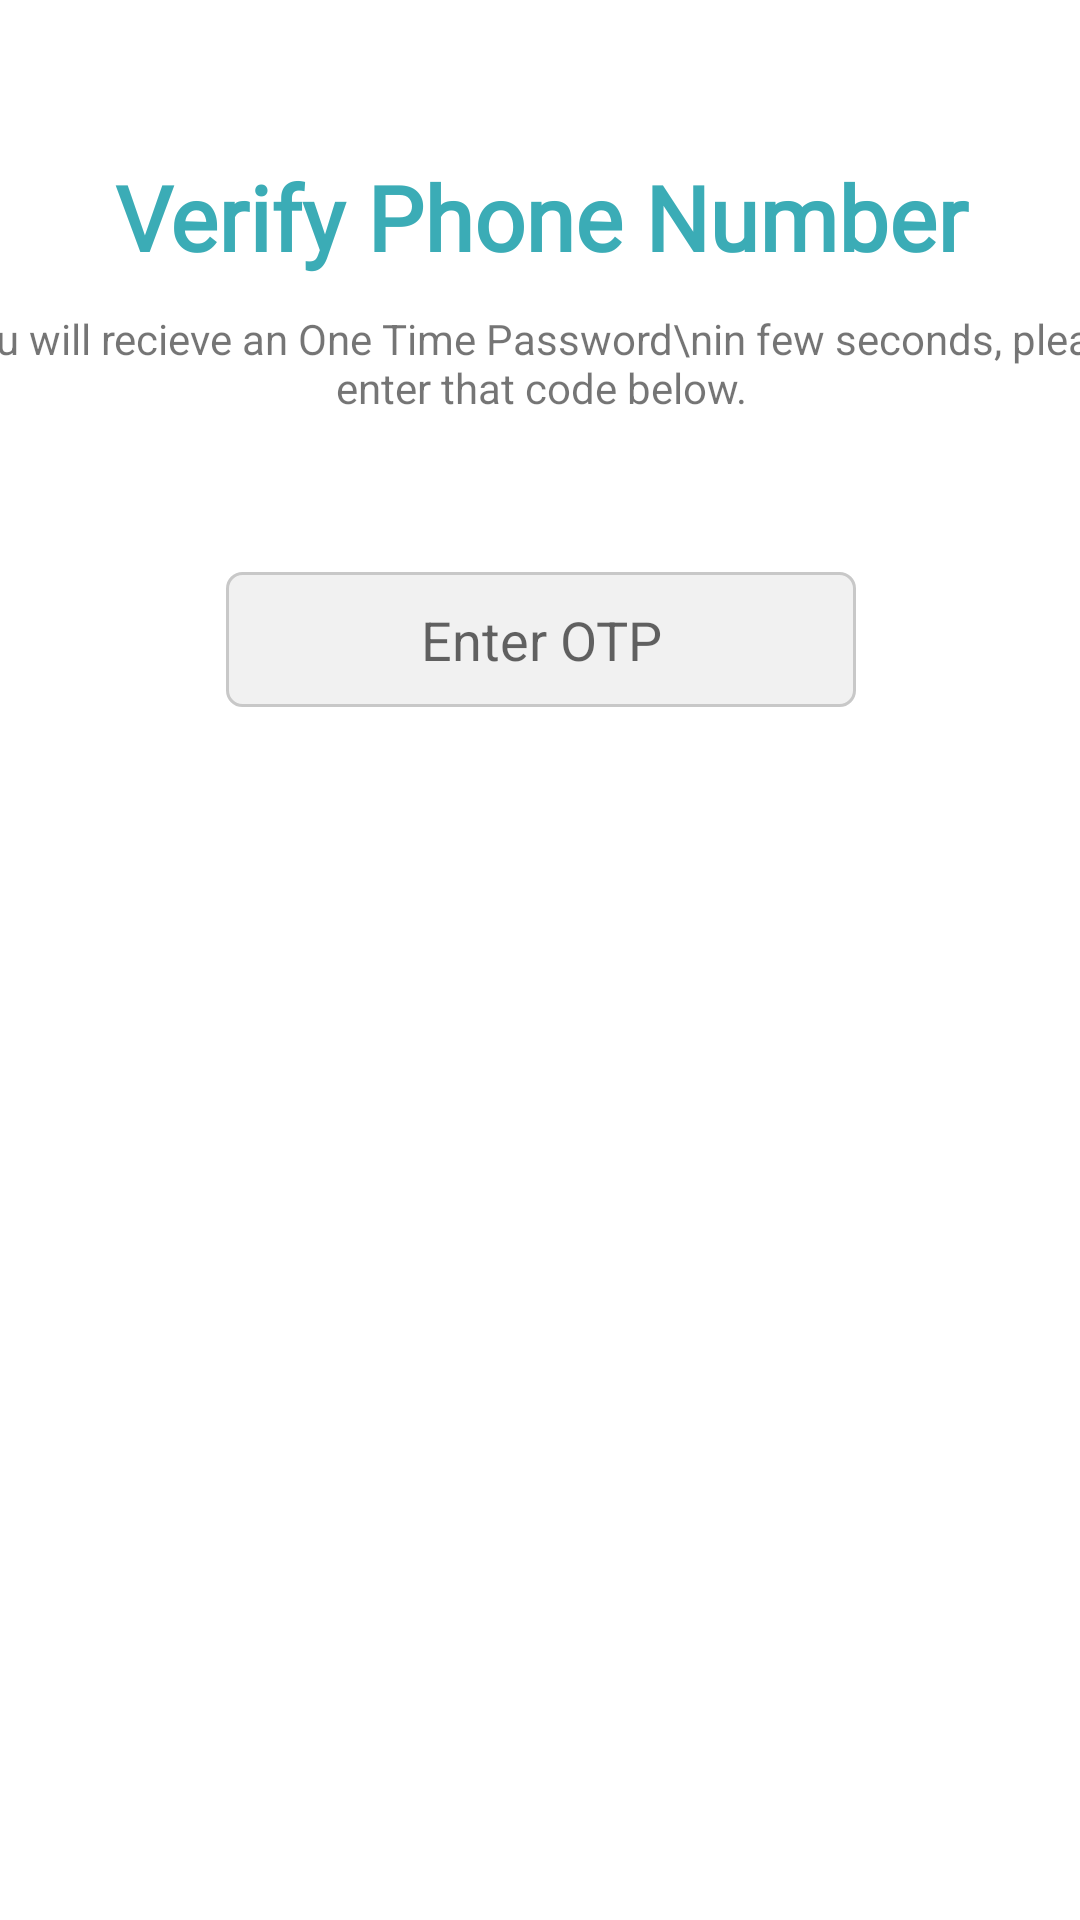

This screen was rendered from an Android layout file. Write that file and the resources it references.
<!-- AndroidManifest.xml: application theme Theme.CareUp -->
<!-- res/layout/fragment_get_otp.xml -->
<?xml version="1.0" encoding="utf-8"?>
<FrameLayout xmlns:android="http://schemas.android.com/apk/res/android"
    xmlns:app="http://schemas.android.com/apk/res-auto"
    xmlns:tools="http://schemas.android.com/tools"
    android:layout_width="match_parent"
    android:layout_height="match_parent"
    tools:context=".GetOtp">

    <androidx.constraintlayout.widget.ConstraintLayout
        android:layout_width="match_parent"
        android:layout_height="match_parent">

        <androidx.constraintlayout.widget.ConstraintLayout
            android:layout_width="400dp"
            android:layout_height="match_parent"
            app:layout_constraintBottom_toBottomOf="parent"
            app:layout_constraintEnd_toEndOf="parent"
            app:layout_constraintStart_toStartOf="parent"
            app:layout_constraintTop_toTopOf="parent">

            <EditText
                android:id="@+id/editTextNumber"
                android:layout_width="wrap_content"
                android:layout_height="45dp"
                android:layout_marginTop="52dp"
                android:background="@drawable/textfeild"
                android:ems="10"
                android:gravity="center"
                android:hint="Enter OTP"
                android:inputType="number"
                app:layout_constraintEnd_toEndOf="parent"
                app:layout_constraintStart_toStartOf="parent"
                app:layout_constraintTop_toBottomOf="@+id/textView7" />

            <TextView
                android:id="@+id/textView5"
                android:layout_width="wrap_content"
                android:layout_height="wrap_content"
                android:layout_marginTop="52dp"
                android:fontFamily="@font/inter_bold"
                android:text="Verify Phone Number"
                android:textColor="@color/primary"
                android:textSize="30sp"
                android:textStyle="bold"
                app:layout_constraintEnd_toEndOf="parent"
                app:layout_constraintHorizontal_bias="0.504"
                app:layout_constraintStart_toStartOf="parent"
                app:layout_constraintTop_toTopOf="parent" />

            <TextView
                android:id="@+id/textView7"
                android:layout_width="wrap_content"
                android:layout_height="wrap_content"
                android:layout_marginTop="11dp"
                android:gravity="center"
                android:text="You will recieve an One Time Password\nin few seconds, please enter that code below."
                android:textAllCaps="false"
                app:layout_constraintEnd_toEndOf="parent"
                app:layout_constraintStart_toStartOf="parent"
                app:layout_constraintTop_toBottomOf="@+id/textView5" />

            <Button
                android:id="@+id/verify_otp"
                style="@style/Widget.MaterialComponents.Button.Icon"
                android:layout_width="138dp"
                android:layout_height="50dp"
                android:layout_marginTop="56dp"
                android:text="Verify"
                android:textAllCaps="false"
                app:layout_constraintEnd_toEndOf="parent"
                app:layout_constraintHorizontal_bias="0.501"
                app:layout_constraintStart_toStartOf="parent"
                app:layout_constraintTop_toBottomOf="@+id/editTextNumber" />

        </androidx.constraintlayout.widget.ConstraintLayout>
    </androidx.constraintlayout.widget.ConstraintLayout>
</FrameLayout>
<!-- resources referenced by this layout -->
<resources>
  <color name="primary">#3BACB6</color>
  <!-- drawable textfeild (drawable) -->
  <?xml version="1.0" encoding="utf-8"?>
  <shape xmlns:android="http://schemas.android.com/apk/res/android"
      android:shape="rectangle">
  
      <solid android:color="#F1F1F1"/>
      <corners android:radius="5dp"/>
      <stroke android:width="1dp"
          android:color="#C8C8C8"/>
  
  
  </shape>
  <style name="Theme.CareUp" parent="Theme.MaterialComponents.DayNight.NoActionBar">
          
          <item name="colorPrimary">@color/primary</item>
          <item name="colorPrimaryVariant">@color/primary_light</item>
          <item name="colorOnPrimary">@color/white</item>
          
          <item name="colorSecondary">@color/secondary</item>
  
          <item name="colorOnSecondary">@color/black</item>
          
          <item name="android:statusBarColor" tools:targetApi="l">?attr/colorPrimary</item>
          
          <item name="android:navigationBarColor" tools:targetApi="l">?attr/colorPrimary</item>
      </style>
  <color name="primary_light">#B3E8E5</color>
  <color name="white">#FFFFFFFF</color>
  <color name="secondary">#6C6C6C</color>
  <color name="black">#FF000000</color>
</resources>
